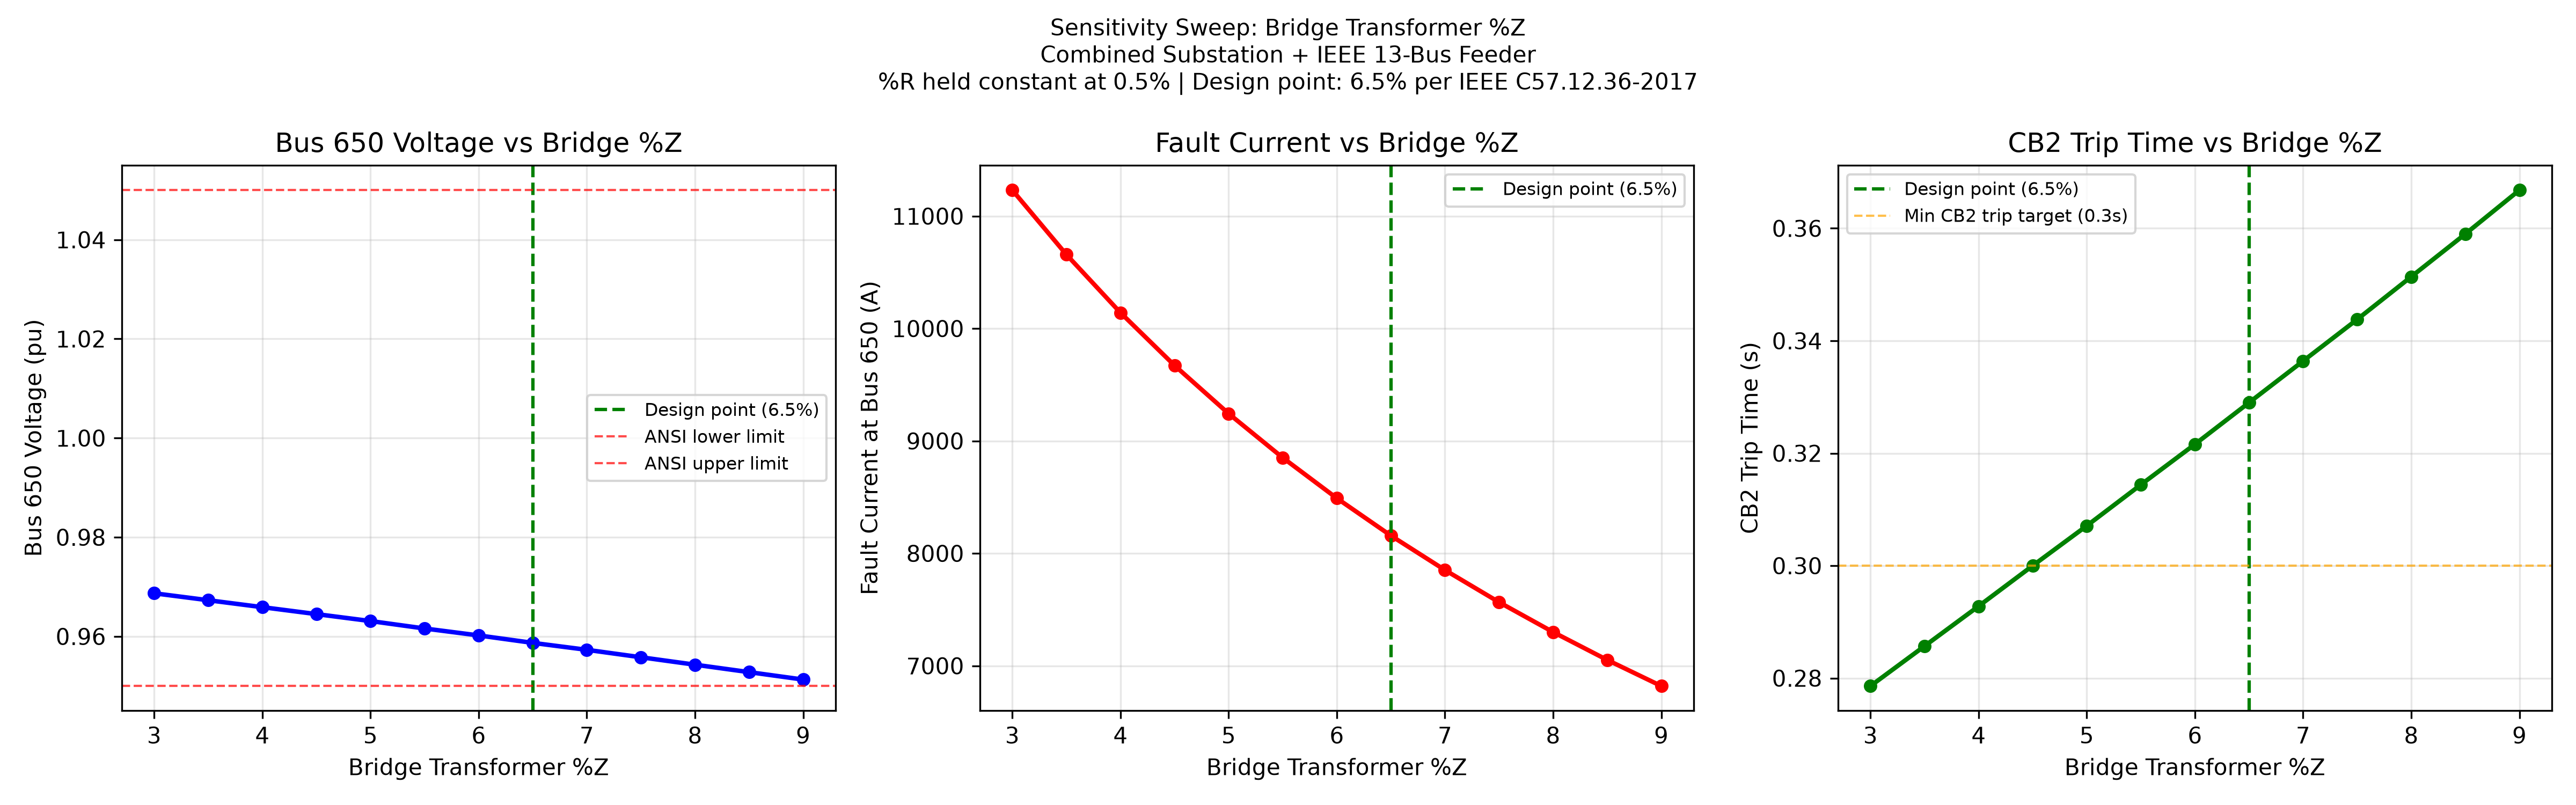

The table this chart was drawn from, first rows:
PCT_Z, XHL, Bus650_V_pu, FaultI_A, CB2_Trip_s
3.0, 2.958, 0.9687, 11231, 0.2786
3.5, 3.464, 0.9673, 10658, 0.2857
4.0, 3.969, 0.9659, 10141, 0.2928
4.5, 4.472, 0.9645, 9671, 0.3
5.0, 4.975, 0.9631, 9243, 0.3071
5.5, 5.477, 0.9616, 8851, 0.3144
6.0, 5.979, 0.9602, 8491, 0.3216
6.5, 6.481, 0.9587, 8158, 0.329
7.0, 6.982, 0.9573, 7852, 0.3364
7.5, 7.483, 0.9558, 7566, 0.3438
8.0, 7.984, 0.9543, 7300, 0.3514
8.5, 8.485, 0.9528, 7052, 0.359
9.0, 8.986, 0.9513, 6820, 0.3668
